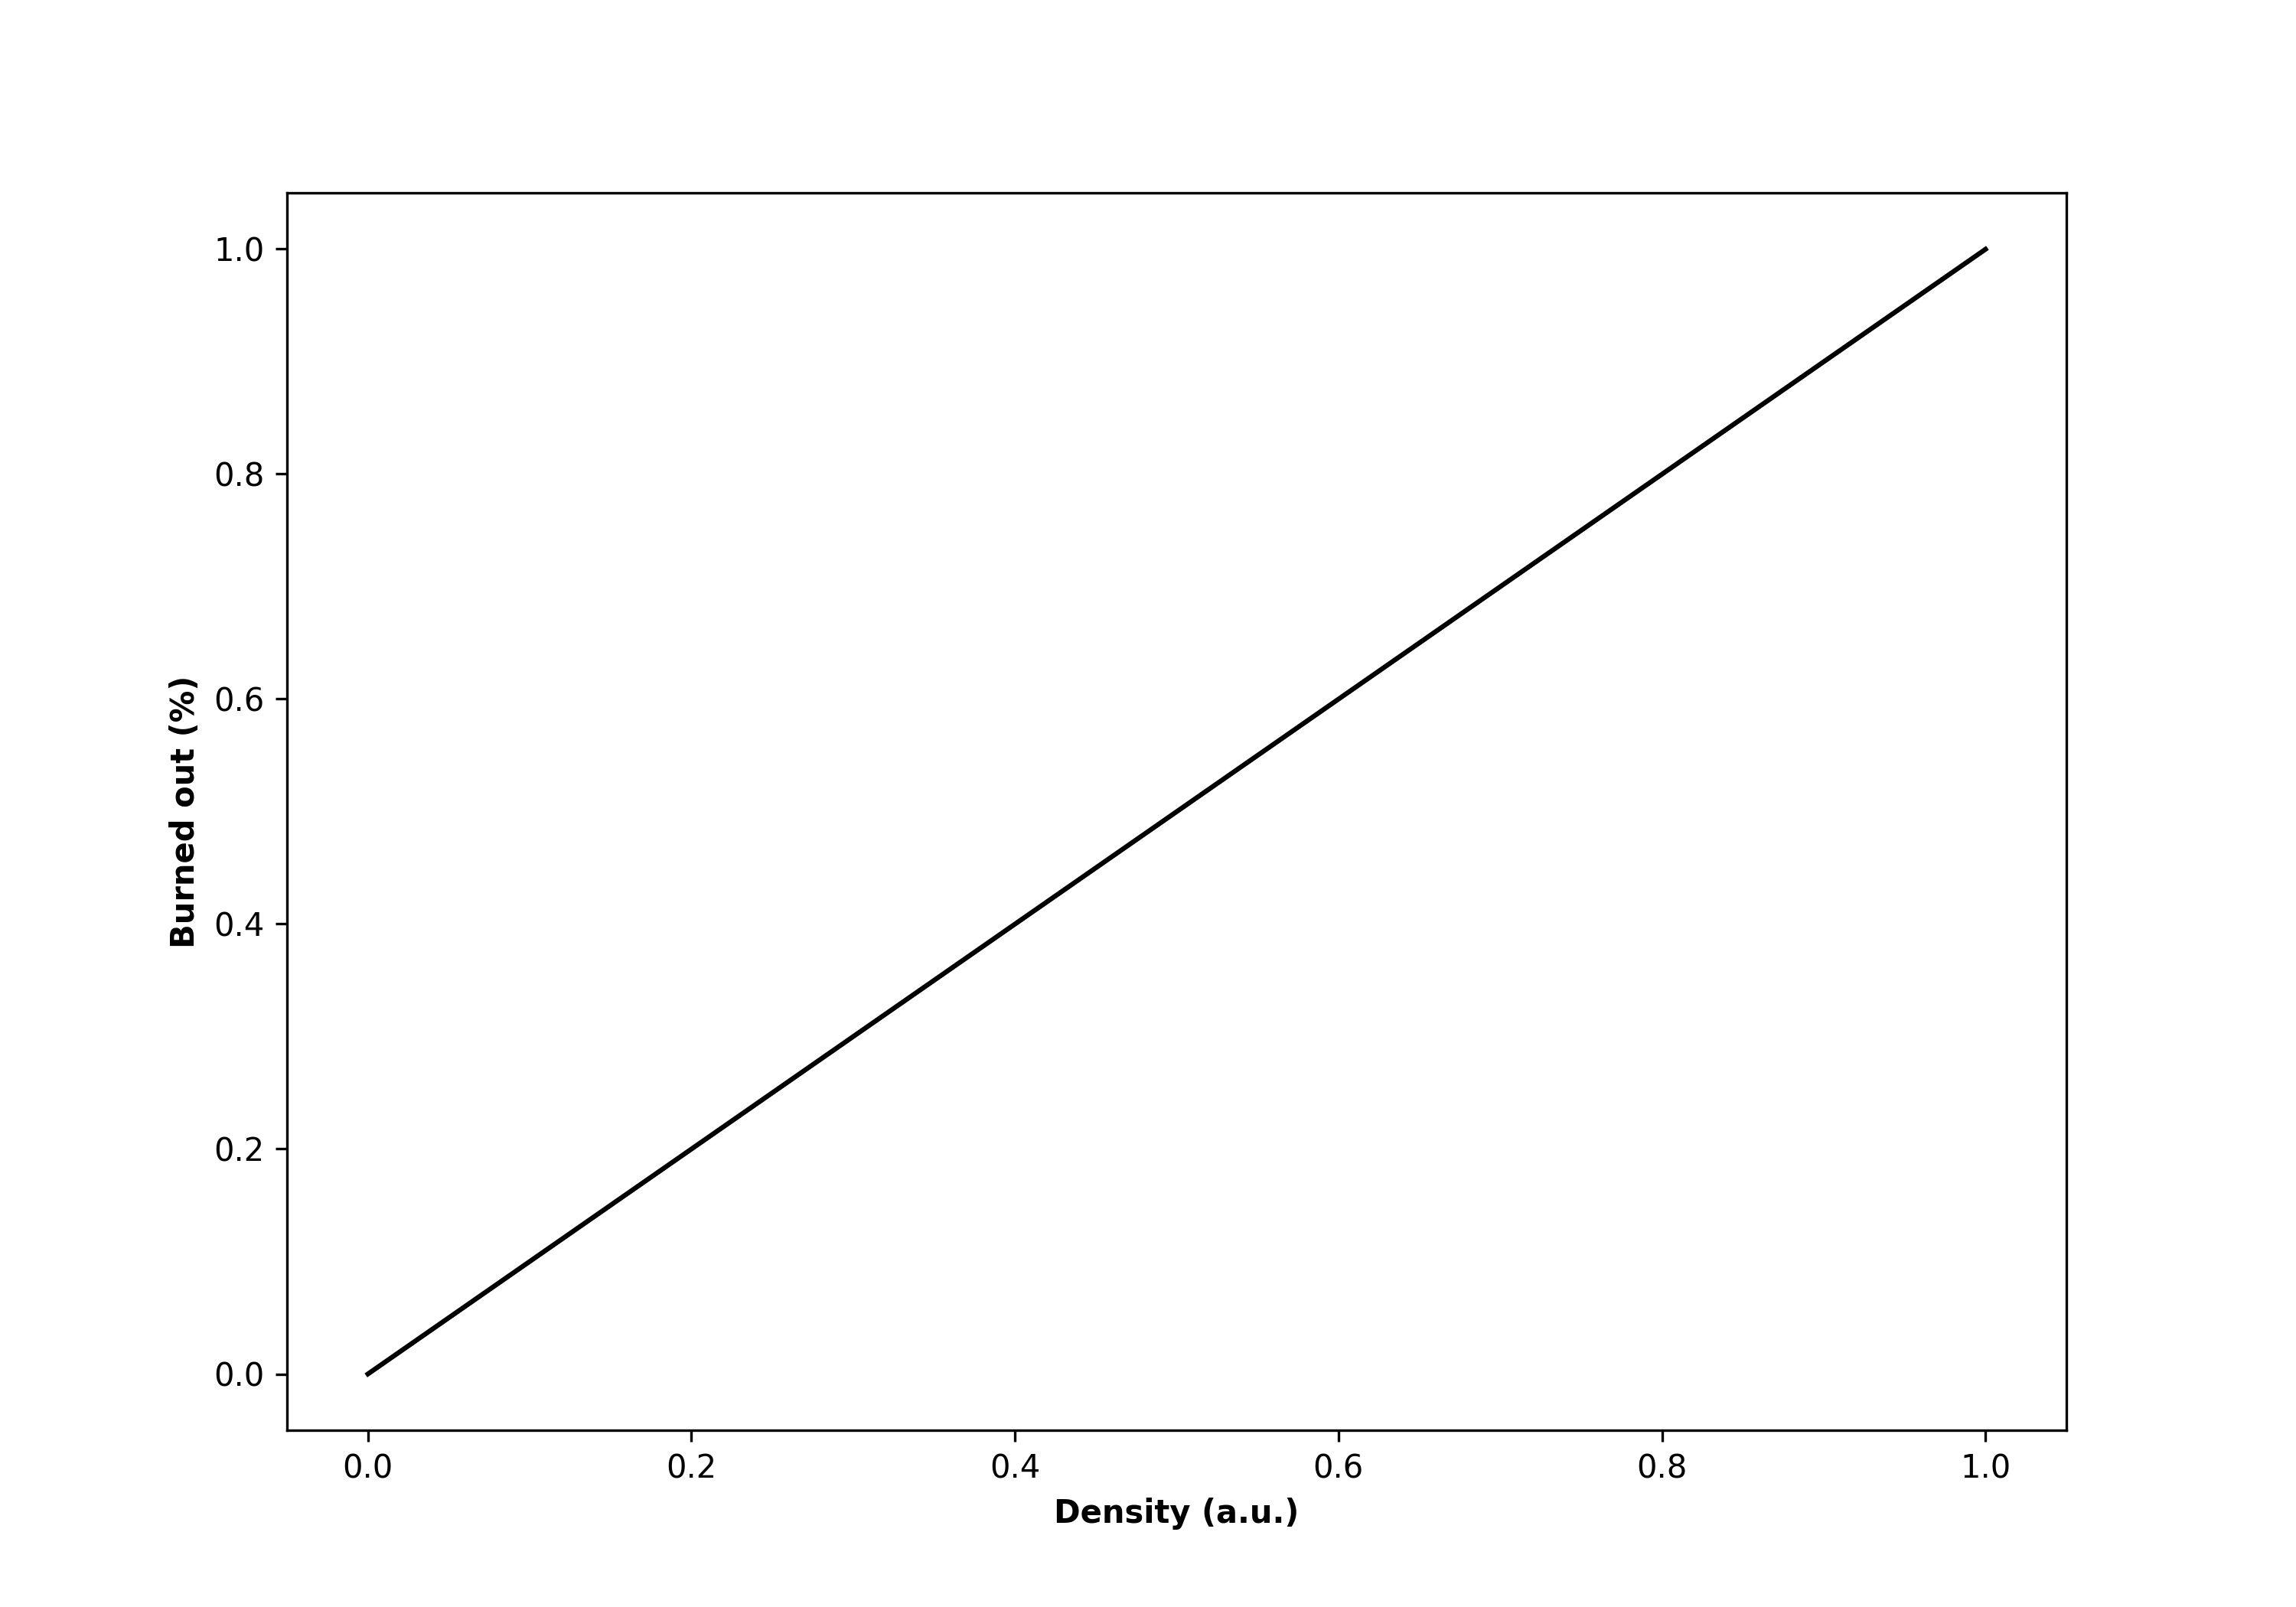

The file beside this chart, header and first rows:
, density, Run, Extinguished, On Fire, Step
0, 0.0, 0, 0, 0.0, 5
1, 0.0, 1, 0, 0.0, 5
2, 0.0, 2, 0, 0.0, 5
3, 0.0, 3, 0, 0.0, 5
4, 0.0, 4, 0, 0.0, 5
5, 0.0, 5, 0, 0.0, 5
6, 0.0, 6, 0, 0.0, 5
7, 0.0, 7, 0, 0.0, 5
8, 0.0, 8, 0, 0.0, 5
9, 0.0, 9, 0, 0.0, 5
10, 1.0, 10, 0, 0.9997, 132
11, 1.0, 11, 0, 0.9994, 130
12, 1.0, 12, 0, 0.9996, 132
13, 1.0, 13, 0, 0.9994, 139
14, 1.0, 14, 0, 0.9996, 141
15, 1.0, 15, 0, 0.9993, 126
16, 1.0, 16, 0, 0.9998, 130
17, 1.0, 17, 0, 0.9997, 132
18, 1.0, 18, 0, 0.9993, 141
19, 1.0, 19, 0, 0.9998, 142
